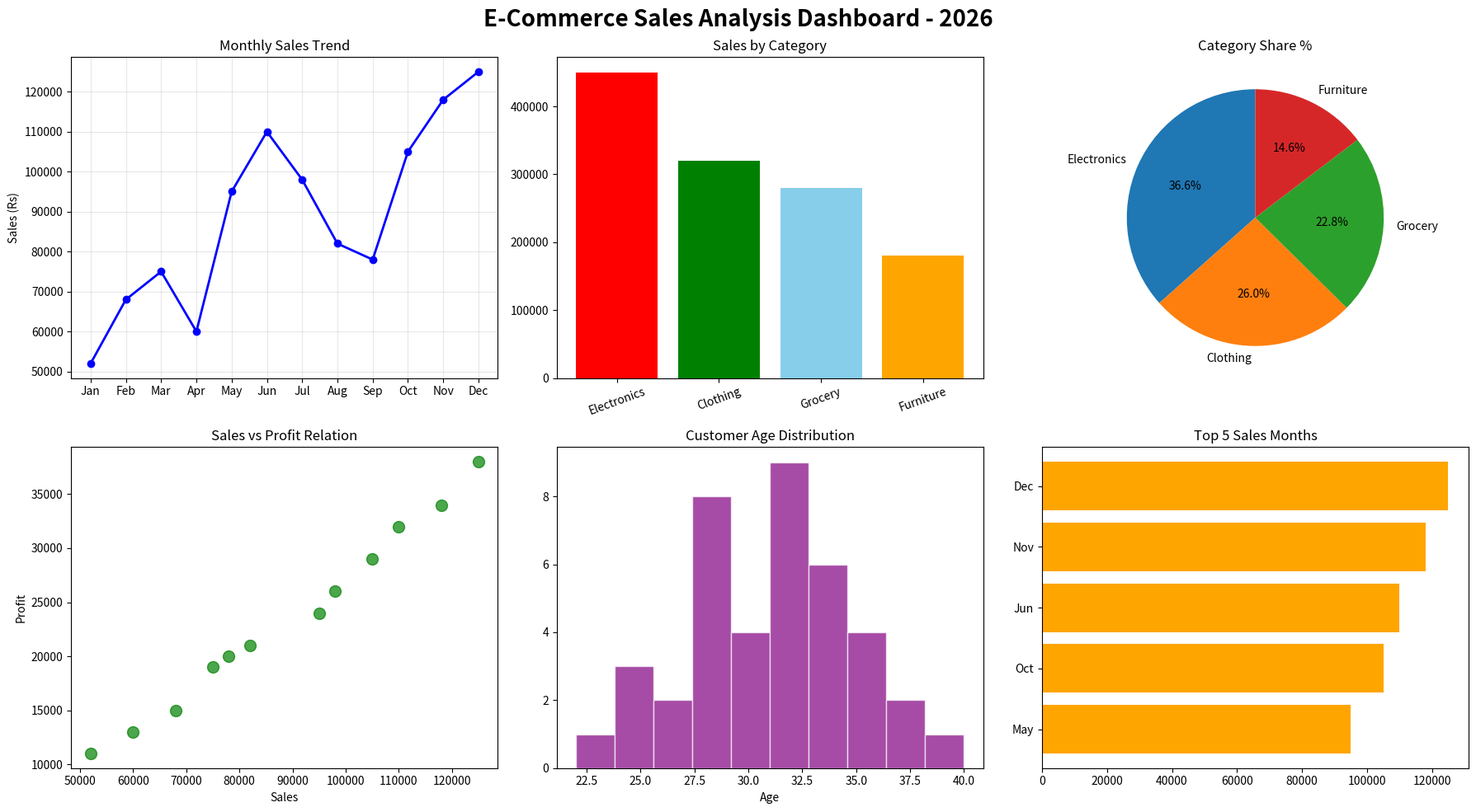

Write the Python code that produced this figure.
import matplotlib.pyplot as plt

# ---------------- DATA ----------------
# Monthly Sales Data - 2026
months = ['Jan', 'Feb', 'Mar', 'Apr', 'May', 'Jun',
          'Jul', 'Aug', 'Sep', 'Oct', 'Nov', 'Dec']

sales = [52000, 68000, 75000, 60000, 95000, 110000,
         98000, 82000, 78000, 105000, 118000, 125000]

profit = [11000, 15000, 19000, 13000, 24000, 32000,
          26000, 21000, 20000, 29000, 34000, 38000]

# Category Sales Data
categories = ['Electronics', 'Clothing', 'Grocery', 'Furniture']
category_sales = [450000, 320000, 280000, 180000]

# Customer Age Data - 40 Customers
customers_age = [22, 25, 28, 30, 31, 32, 33, 34, 35, 38,
                 40, 27, 29, 31, 32, 36, 24, 26, 30, 33,
                 28, 31, 35, 37, 29, 30, 32, 34, 25, 28,
                 31, 33, 36, 29, 30, 31, 32, 34, 28, 29]

# Top 5 Months Data
top_months = ['May', 'Oct', 'Jun', 'Nov', 'Dec']
top_sales = [95000, 105000, 110000, 118000, 125000]

# ---------------- DASHBOARD ----------------
fig, axes = plt.subplots(2, 3, figsize=(18, 10))
fig.suptitle('E-Commerce Sales Analysis Dashboard - 2026',
             fontsize=20, fontweight='bold')

# 1. Line Plot - Monthly Sales Trend
axes[0, 0].plot(months, sales, marker='o', color='blue', linewidth=2)
axes[0, 0].set_title('Monthly Sales Trend')
axes[0, 0].set_ylabel('Sales (Rs)')
axes[0, 0].grid(alpha=0.3)

# 2. Bar Plot - Sales by Category
axes[0, 1].bar(categories, category_sales,
               color=['red', 'green', 'skyblue', 'orange'])
axes[0, 1].set_title('Sales by Category')
axes[0, 1].tick_params(axis='x', rotation=20)

# 3. Pie Chart - Category Share
axes[0, 2].pie(category_sales, labels=categories,
               autopct='%1.1f%%', startangle=90)
axes[0, 2].set_title('Category Share %')

# 4. Scatter Plot - Sales vs Profit
axes[1, 0].scatter(sales, profit, color='green', alpha=0.7, s=100)
axes[1, 0].set_title('Sales vs Profit Relation')
axes[1, 0].set_xlabel('Sales')
axes[1, 0].set_ylabel('Profit')

# 5. Histogram - Customer Age Distribution
axes[1, 1].hist(customers_age, bins=10, color='purple',
                alpha=0.7, edgecolor='white')
axes[1, 1].set_title('Customer Age Distribution')
axes[1, 1].set_xlabel('Age')

# 6. Horizontal Bar - Top 5 Months
axes[1, 2].barh(top_months, top_sales, color='orange')
axes[1, 2].set_title('Top 5 Sales Months')

plt.tight_layout()
plt.savefig('dashboard.png', dpi=300)
plt.show()
print("Dashboard created successfully!")
